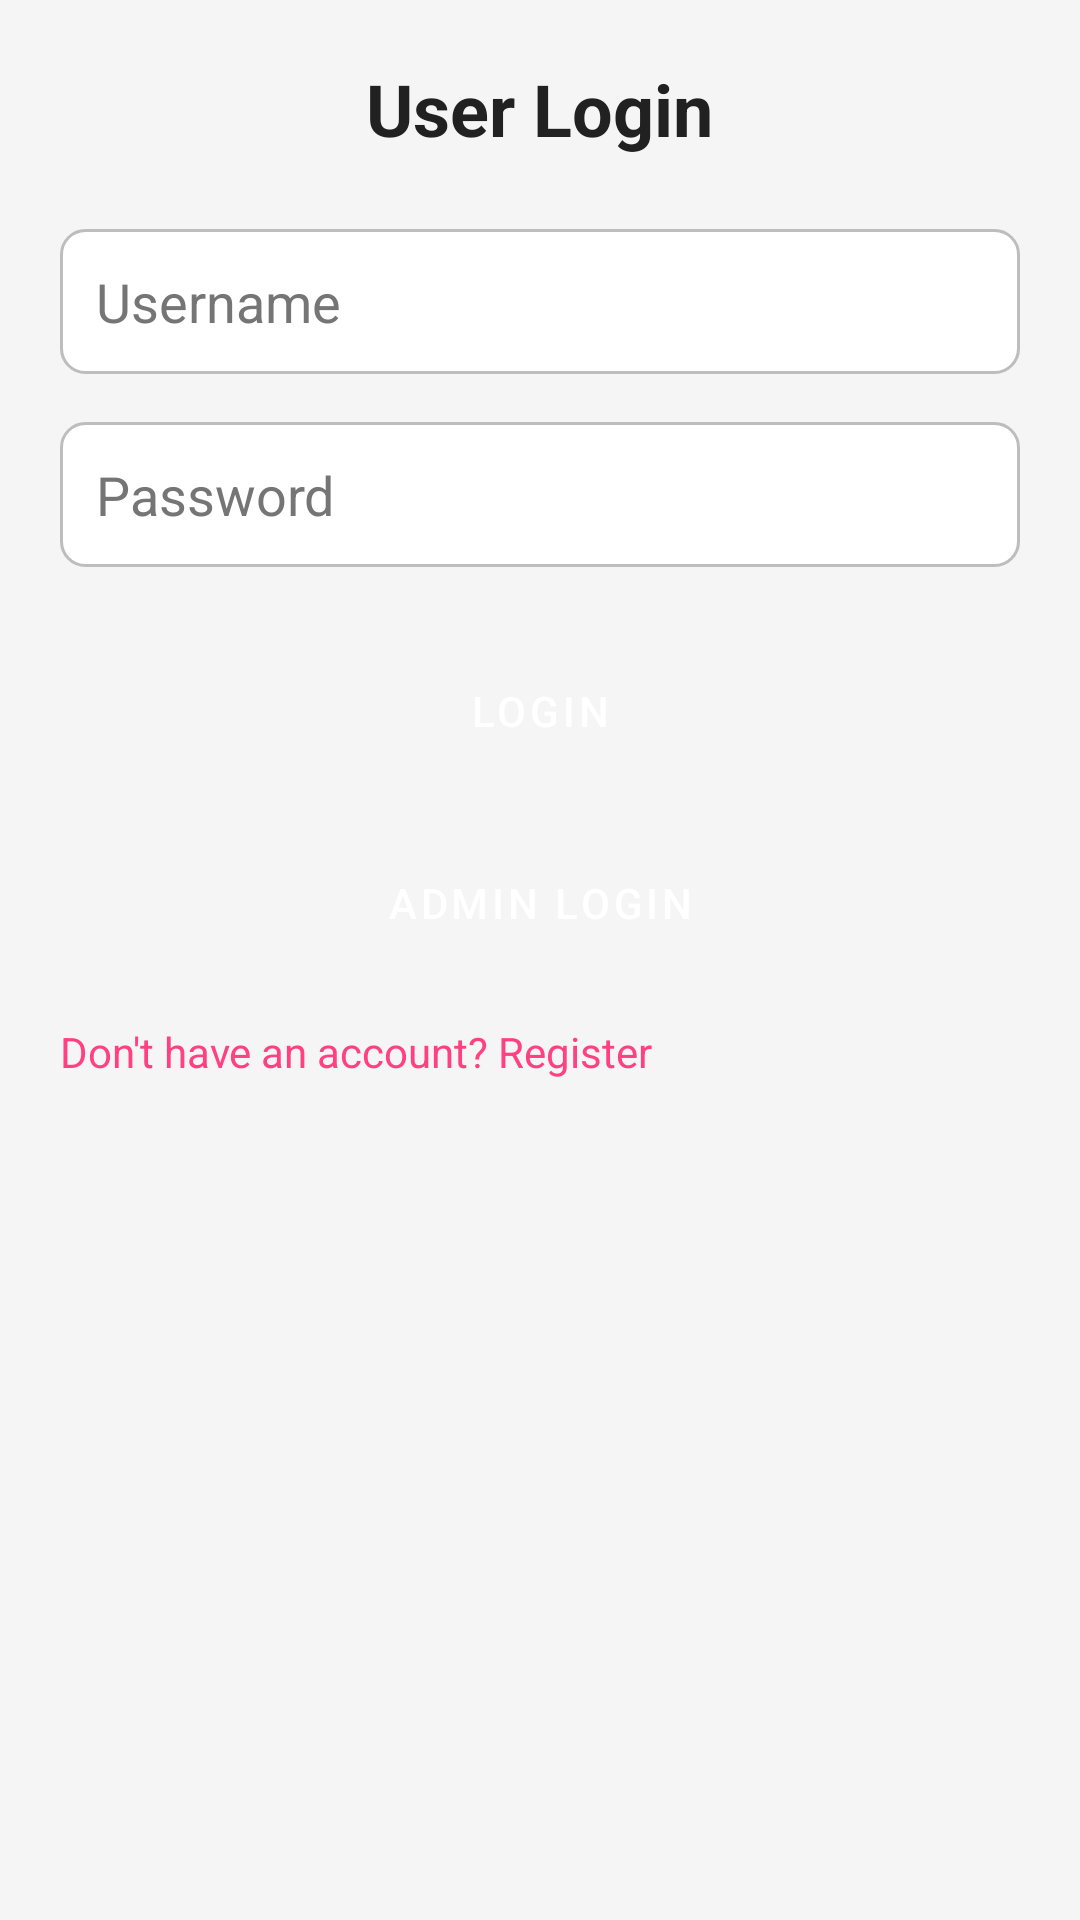

Produce the Android XML layout that renders to this screen, including the resource entries it uses.
<!-- AndroidManifest.xml: application theme AppTheme -->
<!-- res/layout/activity_login.xml -->
<?xml version="1.0" encoding="utf-8"?>
<LinearLayout xmlns:android="http://schemas.android.com/apk/res/android"
    android:layout_width="match_parent"
    android:layout_height="match_parent"
    android:orientation="vertical"
    android:padding="20dp"
    android:background="@color/backgroundColor">

    <TextView
        android:layout_width="wrap_content"
        android:layout_height="wrap_content"
        android:text="User Login"
        android:textSize="24sp"
        android:textStyle="bold"
        android:layout_gravity="center"
        android:layout_marginBottom="24dp"
        style="@style/CustomTextViewStyle"/>

    <EditText
        android:id="@+id/etUsername"
        android:layout_width="match_parent"
        android:layout_height="wrap_content"
        android:hint="Username"
        android:inputType="textPersonName"
        android:layout_marginBottom="16dp"
        style="@style/CustomEditTextStyle"/>

    <EditText
        android:id="@+id/etPassword"
        android:layout_width="match_parent"
        android:layout_height="wrap_content"
        android:hint="Password"
        android:inputType="textPassword"
        android:layout_marginBottom="24dp"
        style="@style/CustomEditTextStyle"/>

    <Button
        android:id="@+id/btnLogin"
        android:layout_width="match_parent"
        android:layout_height="wrap_content"
        android:text="Login"
        style="@style/CustomButtonStyle"/>

    <Button
        android:id="@+id/btnAdminLogin"
        android:layout_width="match_parent"
        android:layout_height="wrap_content"
        android:text="Admin Login"
        android:layout_marginTop="16dp"
        style="@style/CustomButtonStyle"/>

    <TextView
        android:id="@+id/tvRegisterLink"
        android:layout_width="wrap_content"
        android:layout_height="wrap_content"
        android:text="Don't have an account? Register"
        android:layout_marginTop="16dp"
        android:textColor="@color/accentColor"
        style="@style/CustomTextViewStyle"/>
</LinearLayout>
<!-- resources referenced by this layout -->
<resources>
  <color name="accentColor">#FF4081</color>
  <color name="backgroundColor">#F5F5F5</color>
  <style name="CustomButtonStyle" parent="Widget.MaterialComponents.Button">
          <item name="android:background">@drawable/button_background</item>
          <item name="android:textColor">@color/buttonTextColor</item>
          <item name="android:padding">12dp</item>
      </style>
  <style name="CustomEditTextStyle" parent="Widget.AppCompat.EditText">
          <item name="android:background">@drawable/edit_text_background</item>
          <item name="android:padding">12dp</item>
          <item name="android:textColor">@color/textColor</item>
          <item name="android:textColorHint">@color/hintColor</item>
      </style>
  <style name="CustomTextViewStyle">
          <item name="android:textColor">@color/textColor</item>
      </style>
  <style name="AppTheme" parent="Theme.MaterialComponents.Light.DarkActionBar">
          
          <item name="colorPrimary">@color/primaryColor</item>
          <item name="colorPrimaryDark">@color/primaryDarkColor</item>
          <item name="colorAccent">@color/accentColor</item>
          <item name="android:windowBackground">@color/backgroundColor</item>
          <item name="editTextStyle">@style/CustomEditTextStyle</item>
          <item name="buttonStyle">@style/CustomButtonStyle</item>
      </style>
  <color name="buttonTextColor">#FFFFFF</color>
  <!-- drawable edit_text_background (drawable) -->
  <?xml version="1.0" encoding="utf-8"?>
  <shape xmlns:android="http://schemas.android.com/apk/res/android">
      <solid android:color="@color/editTextBackgroundColor" />
      <corners android:radius="8dp" />
      <stroke android:width="1dp" android:color="@color/editTextBorderColor" />
  </shape>
  <color name="textColor">#212121</color>
  <color name="hintColor">#757575</color>
  <color name="primaryColor">#3F51B5</color>
  <color name="primaryDarkColor">#303F9F</color>
  <color name="editTextBackgroundColor">#FFFFFF</color>
  <color name="editTextBorderColor">#BDBDBD</color>
</resources>
